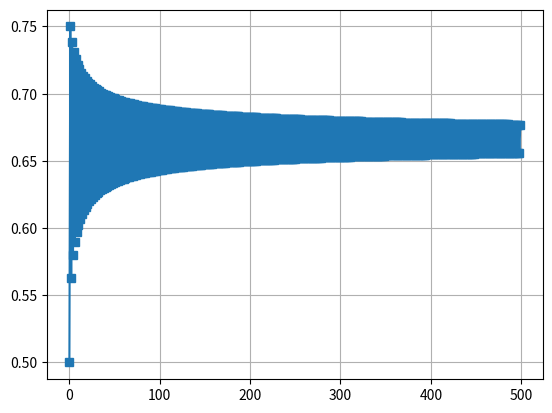

Reproduce this figure in Python.
"""[summary]
"""
import numpy as np
# import numba
# from numba import jit
#import matplotlib
#matplotlib.use('TkAgg')
import matplotlib.pyplot as plt


# @jit(nopython=True)
def next_lmap_no(x_n: float, r_i: float) -> float:
    """Calculates the next logistic map number

    Args:
        x_n (float): Current vector element Xn
        r_i (float): Parameter

    Returns:
        float: Next vector element Xn+1
    """
    return float(r_i * x_n * (1 - x_n))


# @jit(nopython=True)
def result_vector(r_i: float, x_0: float = 0.5, vector_length: int = 500) -> float:
    """[summary]

    Args:
        r_i (float): [description]
        x_0 (float, optional): [description]. Defaults to 0.5.
        vector_length (int, optional): [description]. Defaults to 500.

    Returns:
        float: [description]
    """
    x_ret = x_0 + np.zeros(vector_length, dtype=np.float32)
    for i in range(vector_length - 1):
        x_ret[i + 1] = next_lmap_no(x_ret[i], r_i)
    return x_ret


def main():
    """[summary]
    """
    # print(next_lmap_no(2, 2))
    x_plot = result_vector(3)
    print(x_plot)

    plt.plot(x_plot, 's-')
    plt.grid()
    plt.show()

    r_arr = np.linspace(0.001, 4.0, 1000, dtype=float)
    print(r_arr)
    print('sss')


if __name__ == '__main__':
    main()
